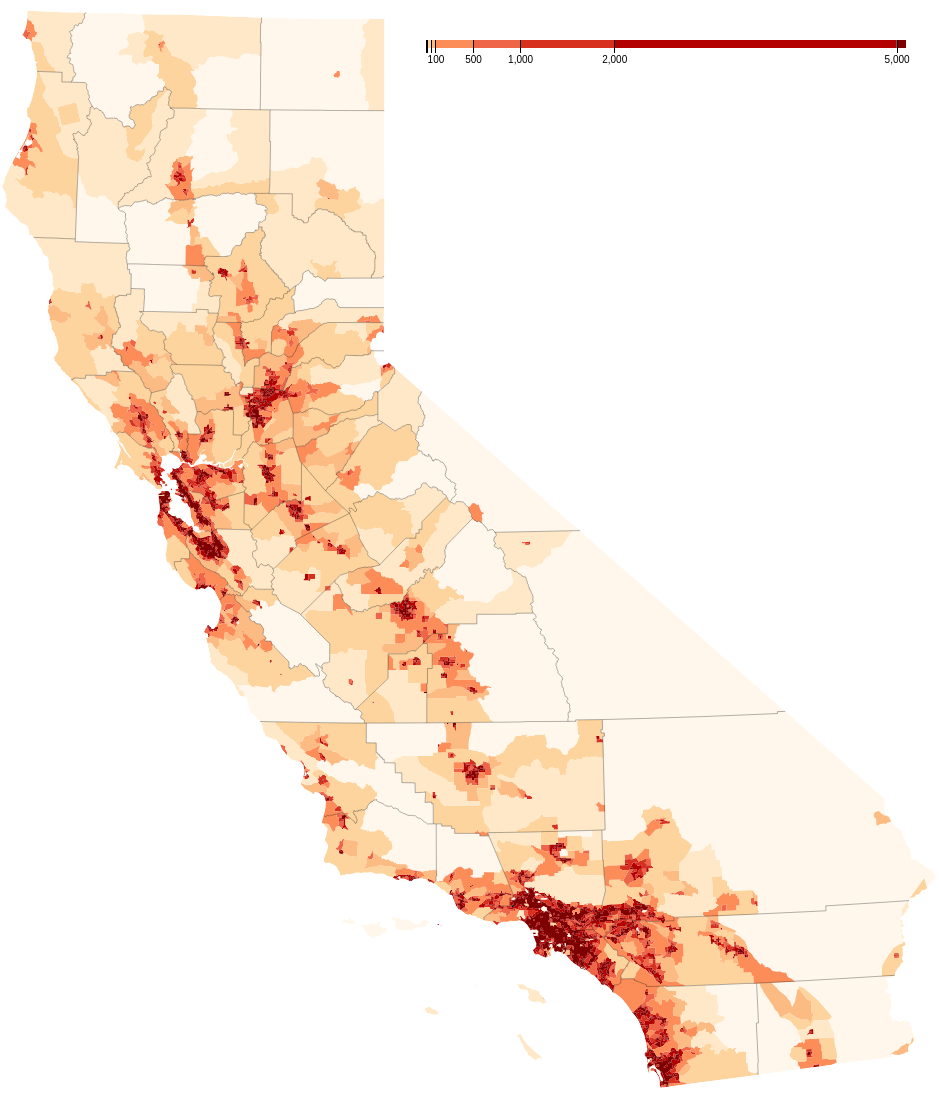
D3 v4 page, settled after 480 driven frames (8 s of simulated time); the page loaded 1 data file(s).



var width = 960,
    height = 1100;

var formatNumber = d3.format(",d");

var path = d3.geoPath()
    .projection(null);

var color = d3.scaleThreshold()
    .domain([1, 10, 50, 100, 500, 1000, 2000, 5000])
    .range(["#fff7ec", "#fee8c8", "#fdd49e", "#fdbb84", "#fc8d59", "#ef6548", "#d7301f", "#b30000", "#7f0000"]);

// A position encoding for the key only.
var x = d3.scaleLinear()
    .domain([0, 5100])
    .range([0, 480])

var xAxis = d3.axisBottom(x)
    .tickSize(13)
    .tickValues(color.domain())
    .tickFormat(function(d) { return d >= 100 ? formatNumber(d) : null; });

var svg = d3.select("body").append("svg")
    .attr("width", width)
    .attr("height", height);

var g = svg.append("g")
    .attr("class", "key")
    .attr("transform", "translate(440,40)");

g.selectAll("rect")
    .data(color.range().map(function(d, i) {
      return {
        x0: i ? x(color.domain()[i - 1]) : x.range()[0],
        x1: i < color.domain().length ? x(color.domain()[i]) : x.range()[1],
        z: d
      };
    }))
  .enter().append("rect")
    .attr("height", 8)
    .attr("x", function(d) { return d.x0; })
    .attr("width", function(d) { return d.x1 - d.x0; })
    .style("fill", function(d) { return d.z; });

g.call(xAxis).append("text")
    .attr("class", "caption")
    .attr("y", -6)
    .text("Population per square mile");

d3.json("ca.json", function(error, ca) {
  if (error) throw error;

  var tracts = topojson.feature(ca, ca.objects.tracts);

  // Clip tracts to land.
  svg.append("defs").append("clipPath")
      .attr("id", "clip-land")
    .append("path")
      .datum(topojson.feature(ca, ca.objects.counties))
      .attr("d", path);

  // Group tracts by color for faster rendering.
  svg.append("g")
      .attr("class", "tract")
      .attr("clip-path", "url(#clip-land)")
    .selectAll("path")
      .data(d3.nest()
        .key(function(d) { return color(d.properties.population / d.properties.area * 2.58999e6); })
        .entries(tracts.features.filter(function(d) { return d.properties.area; })))
    .enter().append("path")
      .style("fill", function(d) { return d.key; })
      .attr("d", function(d) { return path({type: "FeatureCollection", features: d.values}); });

  // Draw interior county borders 
    // function is called for each arc sharing adjacent polygons a and b
    // Since a and b are not identical the function returns true and the arc is drawn
    // boundary arcs are not drawn
  svg.append("path")
      .datum(topojson.mesh(ca, ca.objects.counties, function(a, b) { return a !== b; }))
  // following code draws the exterior boundary
//.datum(topojson.mesh(ca, ca.objects.counties, function(a, b) { return a === b; }))
      .attr("class", "county-border")
      .attr("d", path);
});

d3.select(self.frameElement).style("height", height + "px");



### data: ca.json
{
 "type": "Topology",
 "transform": {
  "scale": [
   0.0094,
   -0.01079
  ],
  "translate": [
   10.0,
   1089.0
  ]
 },
 "objects": {
  "tracts": {
   "type": "GeometryCollection",
   "geometries": [
    "{... 4 keys}",
    "{... 4 keys}",
    "{... 4 keys}",
    "{... 4 keys}",
    "{... 4 keys}",
    "{... 4 keys}",
    "{... 4 keys}",
    "{... 4 keys}",
    "... 8,039 more items"
   ]
  },
  "counties": {
   "type": "GeometryCollection",
   "geometries": [
    "{... 2 keys}",
    "{... 2 keys}",
    "{... 2 keys}",
    "{... 2 keys}",
    "{... 2 keys}",
    "{... 2 keys}",
    "{... 2 keys}",
    "{... 2 keys}",
    "... 50 more items"
   ]
  }
 },
 "arcs": [
  [
   [
    36771,
    24166
   ],
   [
    -114,
    79
   ],
   [
    -287,
    105
   ]
  ],
  [
   [
    36884,
    24371
   ],
   [
    -17,
    -193
   ],
   [
    -96,
    -12
   ]
  ],
  [
   [
    36439,
    24450
   ],
   [
    158,
    0
   ],
   [
    97,
    -118
   ],
   [
    190,
    39
   ]
  ],
  [
   [
    36370,
    24350
   ],
   [
    69,
    100
   ]
  ],
  [
   [
    36439,
    24450
   ],
   [
    10,
    191
   ]
  ],
  [
   [
    36975,
    24366
   ],
   [
    -91,
    5
   ]
  ],
  [
   [
    36980,
    24485
   ],
   [
    -5,
    -119
   ]
  ],
  [
   [
    36983,
    24762
   ],
   [
    -3,
    -277
   ]
  ],
  "... 37,406 more items"
 ]
}